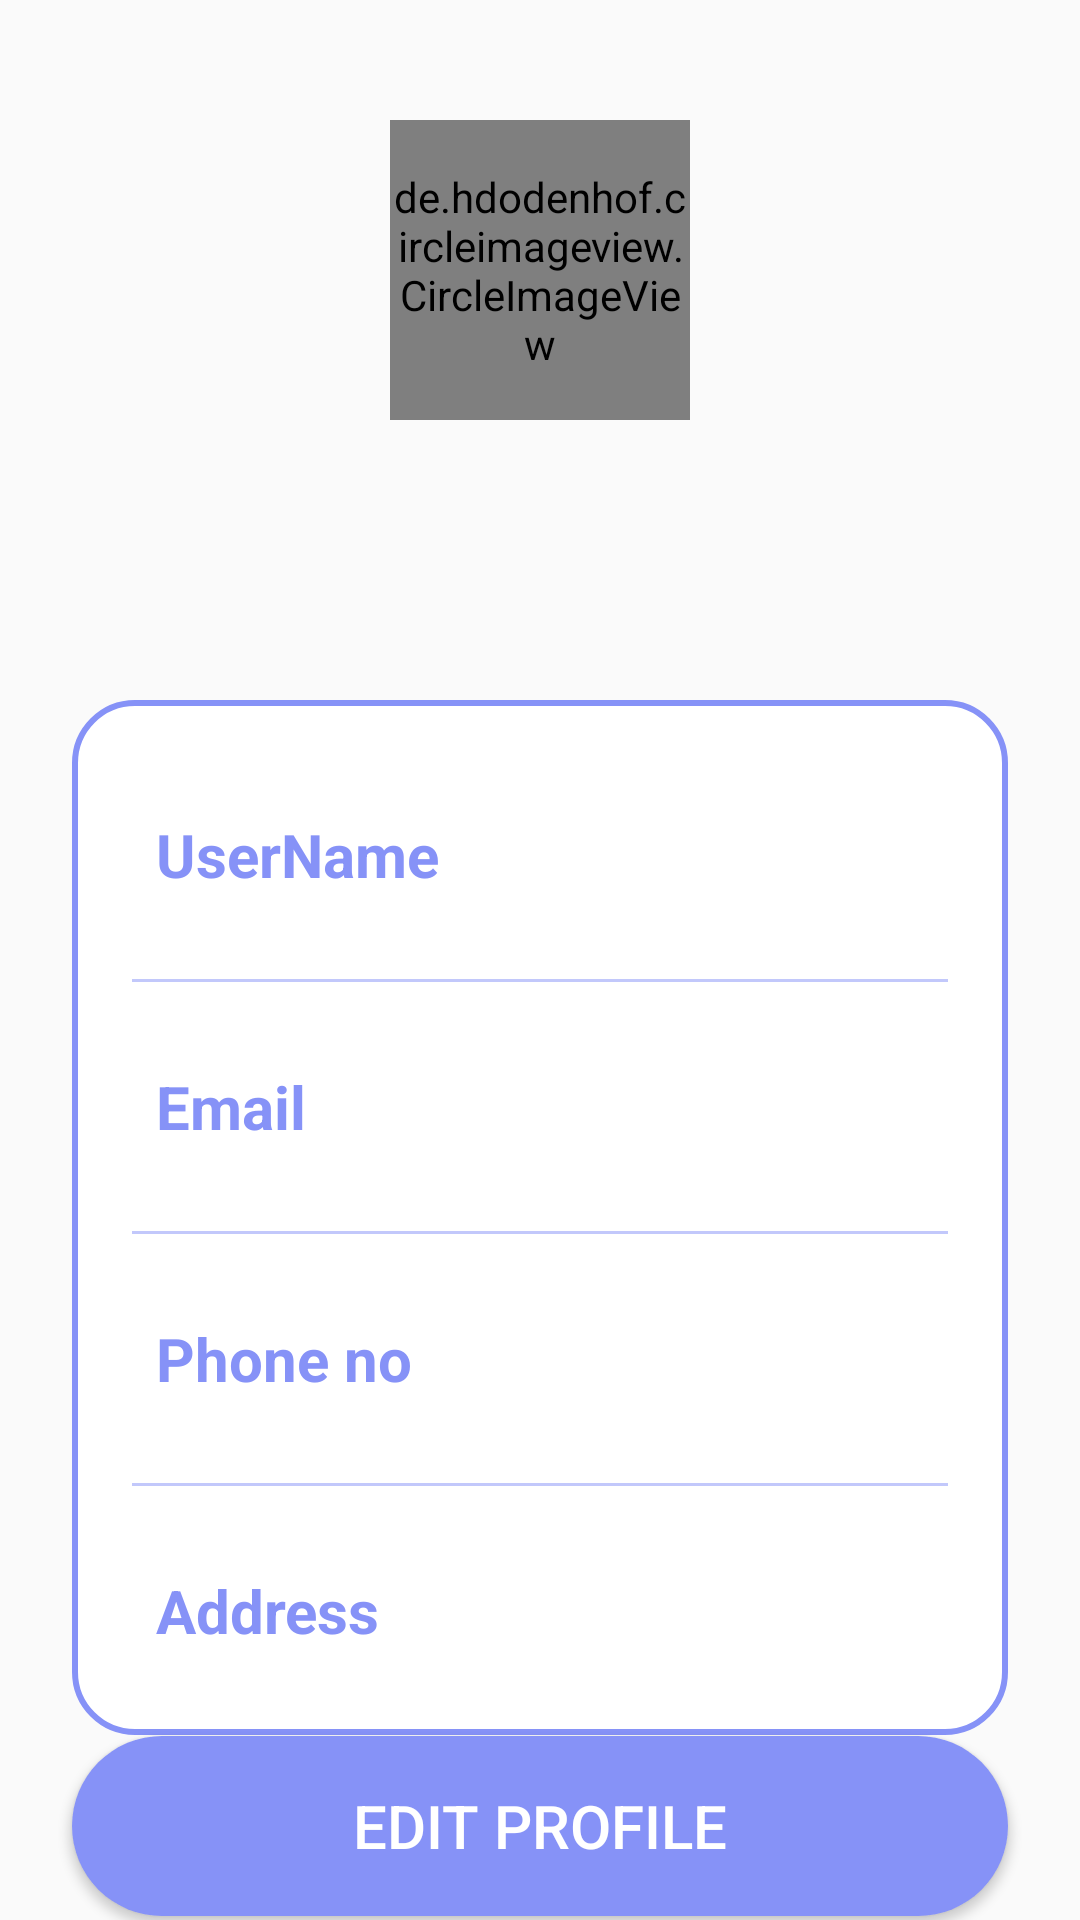

Write the Android layout XML for this screen, with the resource values it uses.
<!-- AndroidManifest.xml: application theme Theme.FoodScape -->
<!-- res/layout/activity_donorprofile.xml -->
<?xml version="1.0" encoding="utf-8"?>
<androidx.constraintlayout.widget.ConstraintLayout
    xmlns:android="http://schemas.android.com/apk/res/android"
    xmlns:app="http://schemas.android.com/apk/res-auto"
    xmlns:tools="http://schemas.android.com/tools"
    android:layout_width="match_parent"
    android:layout_height="match_parent"
    android:background="@drawable/profilebkg"
    tools:context=".donorprofile">

    <de.hdodenhof.circleimageview.CircleImageView
        android:id="@+id/profileImg"
        android:layout_width="100dp"
        android:layout_height="100dp"
        android:src="@drawable/logo"
        android:layout_marginTop="40dp"
        app:layout_constraintEnd_toEndOf="parent"
        app:layout_constraintStart_toStartOf="parent"
        app:layout_constraintTop_toTopOf="parent"/>

    <TextView
        android:layout_width="wrap_content"
        android:layout_height="wrap_content"
        android:id="@+id/titleName"
        android:layout_marginTop="10dp"
        android:text=""
        android:textColor="@color/white"
        android:textSize="20sp"
        android:textStyle="bold"
        app:layout_constraintEnd_toEndOf="@id/profileImg"
        app:layout_constraintStart_toStartOf="@id/profileImg"
        app:layout_constraintTop_toBottomOf="@id/profileImg"/>

    <TextView
        android:layout_width="wrap_content"
        android:layout_height="wrap_content"
        android:id="@+id/titleUsername"
        android:text=""
        android:textColor="@color/white"
        android:textSize="18sp"
        app:layout_constraintEnd_toEndOf="@id/titleName"
        app:layout_constraintStart_toStartOf="@id/titleName"
        app:layout_constraintTop_toBottomOf="@id/titleName"/>

    <LinearLayout
        android:id="@+id/linearLayout"
        android:layout_width="match_parent"
        android:layout_height="wrap_content"
        android:layout_marginStart="24dp"
        android:layout_marginTop="32dp"
        android:layout_marginEnd="24dp"
        android:background="@drawable/white_background"
        android:orientation="vertical"
        android:padding="10dp"
        app:layout_constraintEnd_toEndOf="parent"
        app:layout_constraintHorizontal_bias="0.0"
        app:layout_constraintStart_toStartOf="parent"
        app:layout_constraintTop_toBottomOf="@id/titleUsername">

        <LinearLayout
            android:layout_width="match_parent"
            android:layout_height="match_parent"
            android:layout_marginLeft="10dp"
            android:layout_marginTop="20dp"
            android:layout_marginRight="10dp"
            android:layout_marginBottom="10dp"
            android:orientation="horizontal"
            android:padding="8dp">

            <TextView
                android:id="@+id/name"
                android:layout_width="wrap_content"
                android:layout_height="wrap_content"
                android:layout_weight="1"
                android:text="UserName"
                android:textColor="@color/lavendar"
                android:textSize="20sp"
                android:textStyle="bold" />

            <TextView
                android:id="@+id/profileName"
                android:layout_width="wrap_content"
                android:layout_height="wrap_content"
                android:layout_weight="1"
                android:text=""
                android:textAlignment="viewEnd"
                android:textColor="@color/text"
                android:textSize="20sp" />

        </LinearLayout>

        <androidx.appcompat.widget.AppCompatImageView
            android:layout_width="match_parent"
            android:layout_height="1dp"
            android:layout_margin="10dp"
            android:alpha="0.5"
            android:background="@color/lavendar" />

        <LinearLayout
            android:layout_width="match_parent"
            android:layout_height="match_parent"
            android:layout_margin="10dp"
            android:orientation="horizontal"
            android:padding="8dp">

            <TextView
                android:id="@+id/email"
                android:layout_width="wrap_content"
                android:layout_height="wrap_content"
                android:text="Email"
                android:textColor="@color/lavendar"
                android:textSize="20sp"
                android:textStyle="bold" />

            <TextView
                android:id="@+id/profileEmail"
                android:layout_width="wrap_content"
                android:layout_height="wrap_content"
                android:layout_weight="2"
                android:text=""
                android:textAlignment="viewEnd"
                android:textColor="@color/text"
                android:textSize="20sp" />

        </LinearLayout>

        <androidx.appcompat.widget.AppCompatImageView
            android:layout_width="match_parent"
            android:layout_height="1dp"
            android:layout_margin="10dp"
            android:alpha="0.5"
            android:background="@color/lavendar" />

        <LinearLayout
            android:layout_width="match_parent"
            android:layout_height="match_parent"
            android:layout_margin="10dp"
            android:orientation="horizontal"
            android:padding="8dp">

            <TextView
                android:id="@+id/Phone"
                android:layout_width="wrap_content"
                android:layout_height="wrap_content"
                android:layout_weight="1"
                android:text="Phone no"
                android:textColor="@color/lavendar"
                android:textSize="20sp"
                android:textStyle="bold" />

            <TextView
                android:id="@+id/profilePhone"
                android:layout_width="wrap_content"
                android:layout_height="wrap_content"
                android:layout_weight="1"
                android:text=""
                android:textAlignment="viewEnd"
                android:textColor="@color/text"
                android:textSize="20sp" />

        </LinearLayout>

        <androidx.appcompat.widget.AppCompatImageView
            android:layout_width="match_parent"
            android:layout_height="1dp"
            android:layout_margin="10dp"
            android:alpha="0.5"
            android:background="@color/lavendar" />

        <LinearLayout
            android:layout_width="match_parent"
            android:layout_height="match_parent"
            android:layout_margin="10dp"
            android:orientation="horizontal"
            android:padding="8dp">

            <TextView
                android:id="@+id/Address"
                android:layout_width="112dp"
                android:layout_height="wrap_content"
                android:layout_weight="1"
                android:text="Address"
                android:textColor="@color/lavendar"
                android:textSize="20sp"
                android:textStyle="bold" />

            <TextView
                android:id="@+id/profileAddress"
                android:layout_width="wrap_content"
                android:layout_height="wrap_content"
                android:layout_weight="3"
                android:text=""
                android:textAlignment="viewEnd"
                android:textColor="@color/text"
                android:textSize="20sp" />

        </LinearLayout>

    </LinearLayout>

    <Button
        android:id="@+id/editButton"
        android:layout_width="0dp"
        android:layout_height="60dp"
        android:background="@drawable/btn_first"
        android:gravity="center"
        android:text="Edit Profile"
        android:textColor="@color/white"
        android:textSize="20sp"
        app:layout_constraintBottom_toBottomOf="parent"
        app:layout_constraintEnd_toEndOf="@id/linearLayout"
        app:layout_constraintHorizontal_bias="0.0"
        app:layout_constraintStart_toStartOf="@id/linearLayout"
        app:layout_constraintTop_toBottomOf="@id/linearLayout"
        app:layout_constraintVertical_bias="0.169" />

</androidx.constraintlayout.widget.ConstraintLayout>
<!-- resources referenced by this layout -->
<resources>
  <color name="lavendar">#8692F7</color>
  <color name="text">#626793</color>
  <color name="white">#FFFFFFFF</color>
  <!-- drawable btn_first (drawable) -->
  <?xml version="1.0" encoding="utf-8"?>
  <shape xmlns:android="http://schemas.android.com/apk/res/android"
      android:shape="rectangle">
      <solid android:color="@color/lavendar"/>
      <corners android:radius="50dp"/>
  
  </shape>
  <!-- drawable logo: png bitmap (drawable, 25754 bytes) -->
  <!-- drawable white_background (drawable) -->
  <?xml version="1.0" encoding="utf-8"?>
  <selector xmlns:android="http://schemas.android.com/apk/res/android">
      <item>
          <shape android:shape="rectangle">
              <solid android:color="@color/white"/>
              <corners android:radius="20dp"/>
              <stroke
                  android:width="2dp"
                  android:color="@color/lavendar"/>
          </shape>
      </item>
  </selector>
  <style name="Theme.FoodScape" parent="Base.Theme.FoodScape" />
  <style name="Base.Theme.FoodScape" parent="Theme.AppCompat.DayNight.NoActionBar">
          
          
      </style>
</resources>
